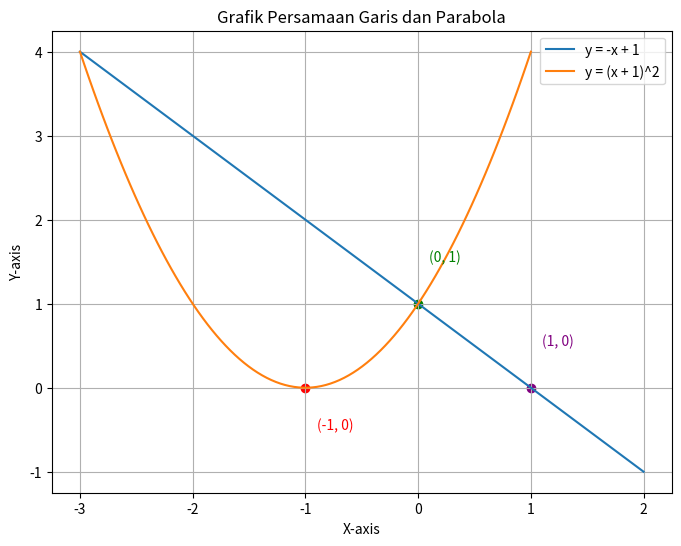

Source code (Python):
import numpy as np
import matplotlib.pyplot as plt

# Persamaan garis
x_garis = np.linspace(-3, 2, 100)
y_garis = -x_garis + 1

# Persamaan parabola
x_parabola = np.linspace(-3, 1, 100)
y_parabola = (x_parabola + 1)**2

# Titik potong dengan sumbu x dan y
titik_potong_x = -1
titik_potong_y = 1

# Titik puncak parabola
titik_puncak_x = 1
titik_puncak_y = 0

# Plotting
plt.figure(figsize=(8, 6))
plt.plot(x_garis, y_garis, label='y = -x + 1')
plt.plot(x_parabola, y_parabola, label='y = (x + 1)^2')

# Menandai titik potong dengan sumbu x
plt.scatter([titik_potong_x], [0], color='red')
plt.text(titik_potong_x + 0.1, -0.5, f'({titik_potong_x}, 0)', color='red')

# Menandai titik potong dengan sumbu y
plt.scatter([0], [titik_potong_y], color='green')
plt.text(0.1, titik_potong_y + 0.5, f'(0, {titik_potong_y})', color='green')

# Menandai titik puncak parabola
plt.scatter([titik_puncak_x], [titik_puncak_y], color='purple')
plt.text(titik_puncak_x + 0.1, titik_puncak_y + 0.5,
         f'({titik_puncak_x}, {titik_puncak_y})', color='purple')

# Menambahkan label dan legend
plt.xlabel('X-axis')
plt.ylabel('Y-axis')
plt.title('Grafik Persamaan Garis dan Parabola')
plt.legend()
plt.grid(True)
plt.show()
